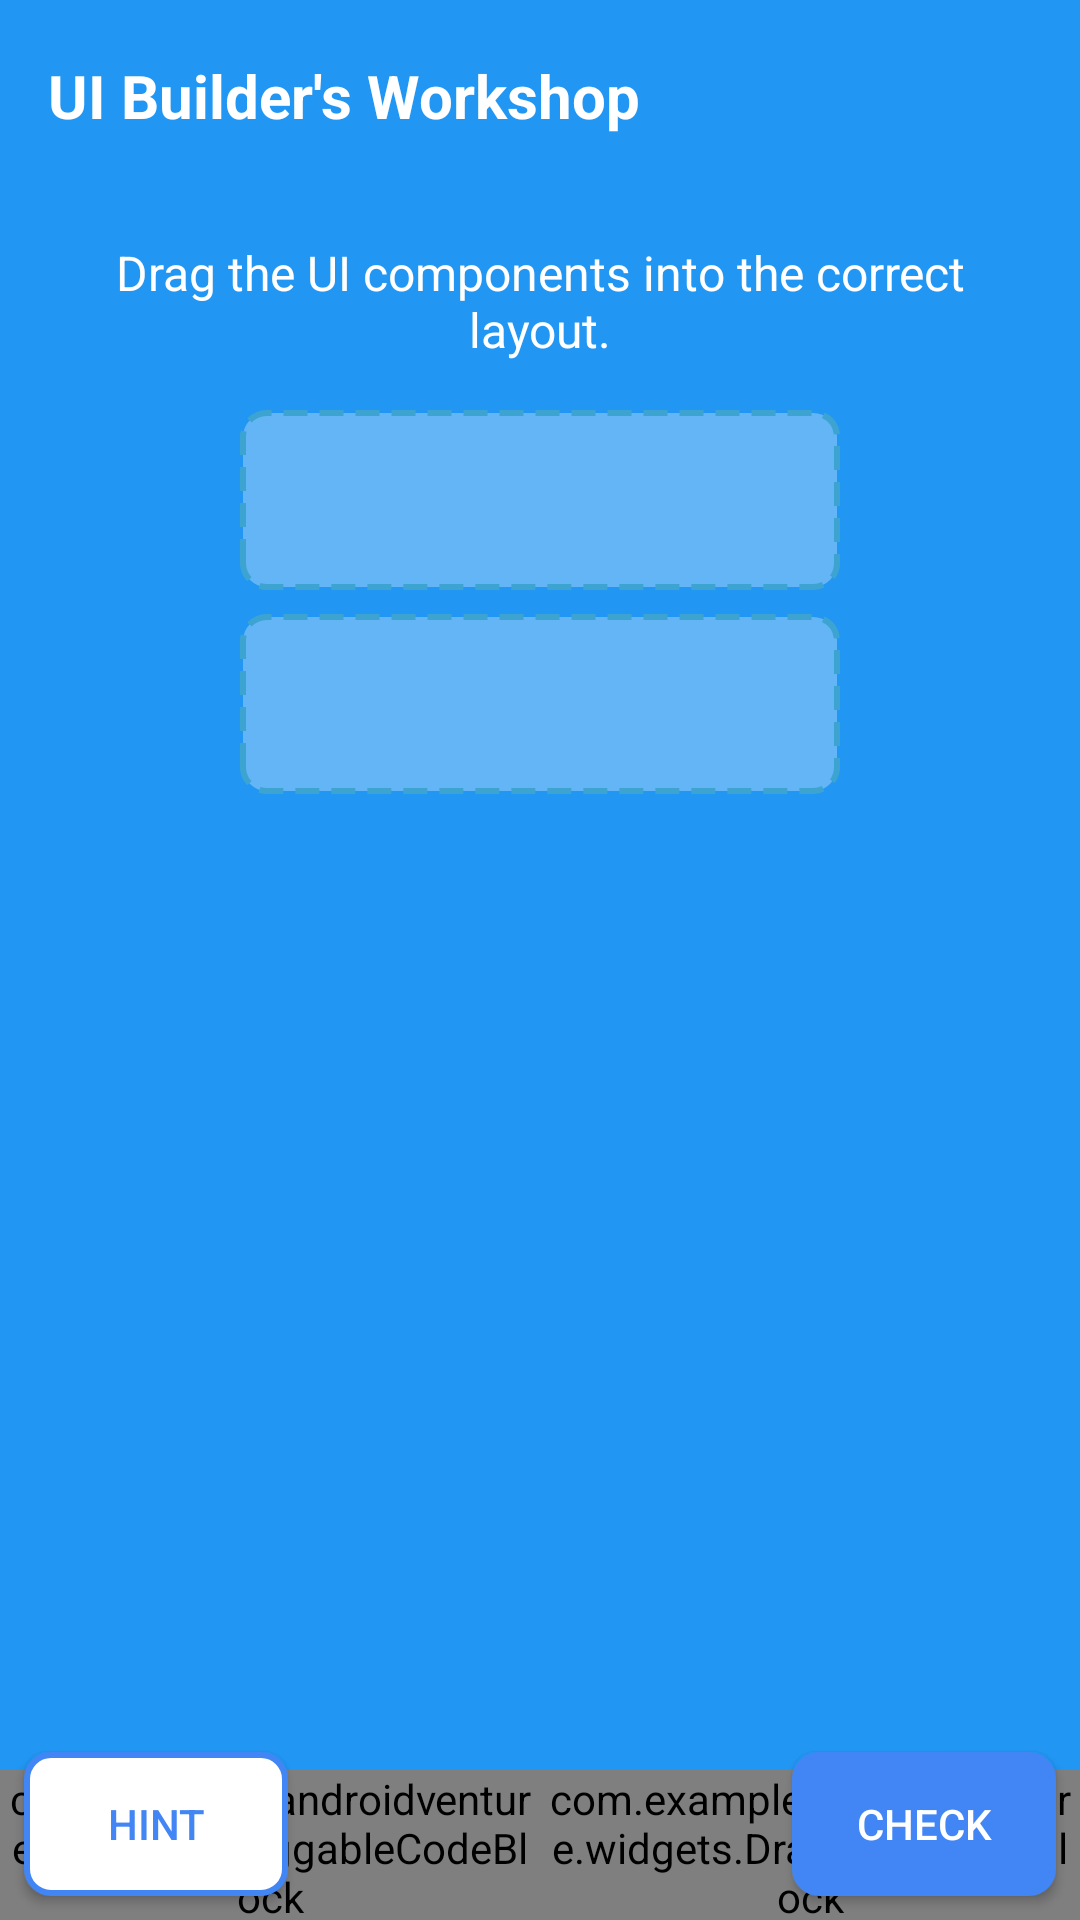

Layout XML and referenced resources for this Android screen:
<!-- AndroidManifest.xml: application theme Theme.AndroidVenture -->
<!-- res/layout/fragment_ui_builder.xml -->
<?xml version="1.0" encoding="utf-8"?>
<androidx.constraintlayout.widget.ConstraintLayout xmlns:android="http://schemas.android.com/apk/res/android"
    xmlns:app="http://schemas.android.com/apk/res-auto"
    android:layout_width="match_parent"
    android:layout_height="match_parent"
    android:background="@color/level2_primary">

    <androidx.appcompat.widget.Toolbar
        android:id="@+id/toolbar"
        android:layout_width="match_parent"
        android:layout_height="?attr/actionBarSize"
        android:background="@color/level2_primary"
        android:elevation="4dp"
        app:layout_constraintEnd_toEndOf="parent"
        app:layout_constraintStart_toStartOf="parent"
        app:layout_constraintTop_toTopOf="parent">

        <TextView
            android:id="@+id/level_title"
            android:layout_width="wrap_content"
            android:layout_height="wrap_content"
            android:text="@string/level_2_name"
            android:textColor="@android:color/white"
            android:textSize="20sp"
            android:textStyle="bold"
            app:layout_constraintBottom_toBottomOf="parent"
            app:layout_constraintEnd_toEndOf="parent"
            app:layout_constraintStart_toStartOf="parent"
            app:layout_constraintTop_toTopOf="parent" />
    </androidx.appcompat.widget.Toolbar>

    <TextView
        android:id="@+id/instruction_text"
        android:layout_width="0dp"
        android:layout_height="wrap_content"
        android:layout_marginStart="16dp"
        android:layout_marginTop="16dp"
        android:layout_marginEnd="16dp"
        android:gravity="center"
        android:text="Drag the UI components into the correct layout."
        android:textColor="@android:color/white"
        android:textSize="16sp"
        app:layout_constraintEnd_toEndOf="parent"
        app:layout_constraintStart_toStartOf="parent"
        app:layout_constraintTop_toBottomOf="@+id/toolbar" />

    
    <View
        android:id="@+id/target_button"
        android:layout_width="200dp"
        android:layout_height="60dp"
        android:layout_marginTop="16dp"
        android:alpha="0.3"
        android:background="@drawable/target_area"
        app:layout_constraintEnd_toEndOf="parent"
        app:layout_constraintStart_toStartOf="parent"
        app:layout_constraintTop_toBottomOf="@+id/instruction_text" />

    <View
        android:id="@+id/target_textview"
        android:layout_width="200dp"
        android:layout_height="60dp"
        android:layout_marginTop="8dp"
        android:alpha="0.3"
        android:background="@drawable/target_area"
        app:layout_constraintEnd_toEndOf="parent"
        app:layout_constraintStart_toStartOf="parent"
        app:layout_constraintTop_toBottomOf="@+id/target_button" />

    
    <com.example.androidventure.widgets.DraggableCodeBlock
        android:id="@+id/block_button"
        android:layout_width="180dp"
        android:layout_height="50dp"
        android:text="Button"
        app:layout_constraintBottom_toBottomOf="parent"
        app:layout_constraintEnd_toStartOf="@+id/block_textview"
        app:layout_constraintStart_toStartOf="parent" />

    <com.example.androidventure.widgets.DraggableCodeBlock
        android:id="@+id/block_textview"
        android:layout_width="180dp"
        android:layout_height="50dp"
        android:text="TextView"
        app:layout_constraintBottom_toBottomOf="parent"
        app:layout_constraintEnd_toEndOf="parent"
        app:layout_constraintStart_toEndOf="@+id/block_button" />

    
    <Button
        android:id="@+id/check_button"
        android:layout_width="wrap_content"
        android:layout_height="wrap_content"
        android:layout_marginEnd="8dp"
        android:layout_marginBottom="8dp"
        android:background="@drawable/button_primary"
        android:text="Check"
        android:textColor="@android:color/white"
        app:layout_constraintBottom_toBottomOf="parent"
        app:layout_constraintEnd_toEndOf="parent" />

    <Button
        android:id="@+id/hint_button"
        android:layout_width="wrap_content"
        android:layout_height="wrap_content"
        android:layout_marginStart="8dp"
        android:layout_marginBottom="8dp"
        android:background="@drawable/button_secondary"
        android:text="Hint"
        android:textColor="@color/colorPrimary"
        app:layout_constraintBottom_toBottomOf="parent"
        app:layout_constraintStart_toStartOf="parent" />

</androidx.constraintlayout.widget.ConstraintLayout>
<!-- resources referenced by this layout -->
<resources>
  <color name="colorPrimary">#4285F4</color>
  <color name="level2_primary">#2196F3</color>
  <!-- drawable button_primary (drawable) -->
  <?xml version="1.0" encoding="utf-8"?>
  <selector xmlns:android="http://schemas.android.com/apk/res/android">
      <item android:state_pressed="true">
          <shape android:shape="rectangle">
              <corners android:radius="8dp" />
              <solid android:color="@color/colorPrimaryDark" />
              <stroke android:width="2dp" android:color="@color/colorPrimaryDark" />
              <padding android:left="8dp" android:top="8dp" android:right="8dp" android:bottom="8dp" />
          </shape>
      </item>
      <item android:state_enabled="false">
          <shape android:shape="rectangle">
              <corners android:radius="8dp" />
              <solid android:color="@color/colorDisabled" />
              <stroke android:width="2dp" android:color="@color/colorDisabled" />
              <padding android:left="8dp" android:top="8dp" android:right="8dp" android:bottom="8dp" />
          </shape>
      </item>
      <item>
          <shape android:shape="rectangle">
              <corners android:radius="8dp" />
              <solid android:color="@color/colorPrimary" />
              <stroke android:width="2dp" android:color="@color/colorPrimary" />
              <padding android:left="8dp" android:top="8dp" android:right="8dp" android:bottom="8dp" />
          </shape>
      </item>
  </selector>
  <!-- drawable button_secondary (drawable) -->
  <?xml version="1.0" encoding="utf-8"?>
  <selector xmlns:android="http://schemas.android.com/apk/res/android">
      <item android:state_pressed="true">
          <shape android:shape="rectangle">
              <corners android:radius="8dp" />
              <solid android:color="#F0F0F0" />
              <stroke android:width="2dp" android:color="@color/colorPrimary" />
              <padding android:left="8dp" android:top="8dp" android:right="8dp" android:bottom="8dp" />
          </shape>
      </item>
      <item android:state_enabled="false">
          <shape android:shape="rectangle">
              <corners android:radius="8dp" />
              <solid android:color="#F5F5F5" />
              <stroke android:width="2dp" android:color="@color/colorDisabled" />
              <padding android:left="8dp" android:top="8dp" android:right="8dp" android:bottom="8dp" />
          </shape>
      </item>
      <item>
          <shape android:shape="rectangle">
              <corners android:radius="8dp" />
              <solid android:color="@color/buttonSecondary" />
              <stroke android:width="2dp" android:color="@color/colorPrimary" />
              <padding android:left="8dp" android:top="8dp" android:right="8dp" android:bottom="8dp" />
          </shape>
      </item>
  </selector>
  <!-- drawable target_area (drawable) -->
  <?xml version="1.0" encoding="utf-8"?>
  <shape xmlns:android="http://schemas.android.com/apk/res/android"
      android:shape="rectangle">
      <solid android:color="#FFFFFF" />
      <corners android:radius="8dp" />
      <stroke
          android:width="2dp"
          android:color="@color/level1_secondary"
          android:dashWidth="8dp"
          android:dashGap="4dp" />
  </shape>
  <string name="level_2_name">UI Builder\'s Workshop</string>
  <style name="Theme.AndroidVenture" parent="Base.Theme.AndroidVenture" />
  <color name="colorPrimaryDark">#3367D6</color>
  <color name="colorDisabled">#9E9E9E</color>
  <color name="buttonSecondary">#FFFFFF</color>
  <color name="level1_secondary">#81C784</color>
  <style name="Base.Theme.AndroidVenture" parent="Theme.Material3.DayNight.NoActionBar">
          
          
      </style>
</resources>
